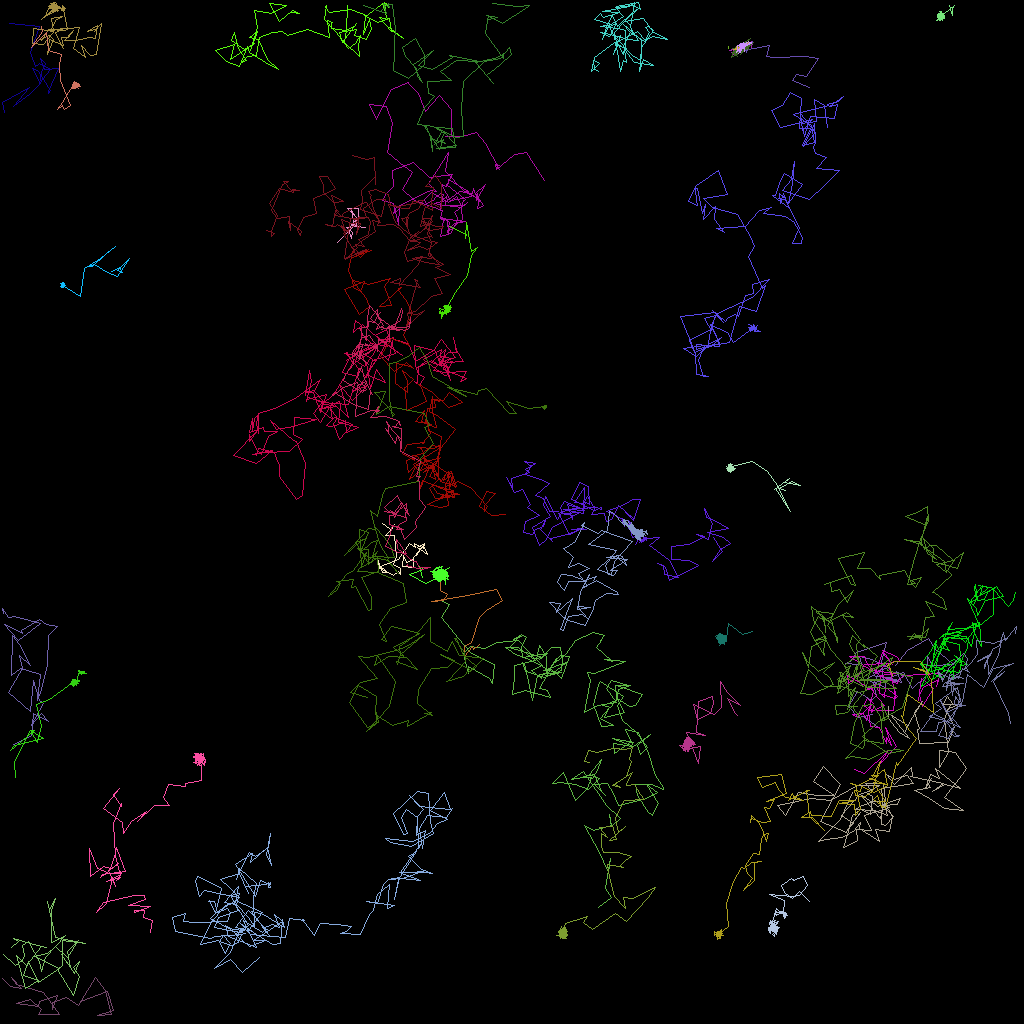

The table this chart was drawn from, first rows:
traj_idx, frame, x, y, z
21, 0, 9.973, 125.1, 0.0
301, 9, 112.6, 84.27, 0.0
302, 17, 91.29, 7.209, 0.0
23, 0, 45.59, 28.32, 0.0
23, 1, 45.26, 28.43, 0.0
23, 2, 43.93, 27.97, 0.0
23, 3, 44.14, 27.8, 0.0
23, 4, 44.51, 27.31, 0.0
23, 5, 44.47, 27.57, 0.0
23, 6, 43.52, 28.48, 0.0
23, 7, 43.87, 29.75, 0.0
23, 8, 43.97, 28.99, 0.0
23, 9, 43.23, 28.38, 0.0
23, 10, 44.68, 28.26, 0.0
23, 11, 44.43, 27.45, 0.0
23, 13, 44.65, 27.22, 0.0
23, 14, 43.41, 26, 0.0
23, 15, 44.81, 26.02, 0.0
23, 16, 44.69, 26.97, 0.0
23, 17, 44.74, 27.41, 0.0
23, 18, 44.34, 27.02, 0.0
23, 19, 43.9, 26.23, 0.0
23, 20, 44.27, 28.15, 0.0
23, 21, 42.13, 30.31, 0.0
19, 0, 9.973, 125.1, 0.0
19, 1, 13.32, 123.9, 0.0
19, 2, 14.14, 126.2, 0.0
19, 3, 12.09, 126.8, 0.0
19, 4, 13.84, 126.7, 0.0
19, 5, 13.09, 123.8, 0.0
19, 6, 11.91, 122.2, 0.0
19, 7, 9.703, 125.6, 0.0
19, 8, 8.292, 124.6, 0.0
19, 9, 6.527, 125.2, 0.0
19, 10, 6.547, 126.1, 0.0
19, 11, 7.126, 124.3, 0.0
19, 12, 4.848, 125.2, 0.0
19, 13, 4.77, 125.8, 0.0
19, 14, 1.945, 125.4, 0.0
19, 15, 3.777, 124.9, 0.0
19, 16, 5.163, 126.1, 0.0
19, 17, 4.713, 126.7, 0.0
19, 18, 7.349, 126.8, 0.0
19, 19, 5.365, 124, 0.0
19, 20, 2.011, 122.9, 0.0
19, 21, 1.431, 122.2, 0.0
19, 22, 2.657, 123.5, 0.0
19, 23, 1.239, 123.2, 0.0
19, 24, 0.3039, 122.3, 0.0
305, 26, 94.28, 4.768, 0.0
30, 0, 101.1, 10.84, 0.0
30, 1, 98.96, 9.996, 0.0
30, 2, 99.45, 9.303, 0.0
30, 3, 100.7, 9.453, 0.0
30, 4, 102.2, 7.268, 0.0
30, 5, 100.6, 7.025, 0.0
30, 6, 96.59, 7.137, 0.0
30, 7, 95.76, 7.059, 0.0
30, 8, 96.13, 5.606, 0.0
30, 10, 92.2, 6.358, 0.0
... 5,756 more rows
